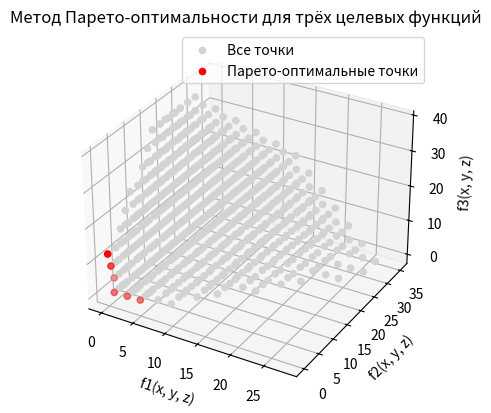

Here is the Python script that generated this plot:
import numpy as np
import matplotlib.pyplot as plt
from mpl_toolkits.mplot3d import Axes3D

# Определим три целевые функции
def f1(x, y, z):
    return 2*x + y - 3*z

def f2(x, y, z):
    return x + 3*y - 2*z

def f3(x, y, z):
    return -x + 2*y + 4*z

# Сгенерируем точки в диапазоне
x_values = np.linspace(0, 40, 50)
y_values = np.linspace(0, 40, 50)
z_values = np.linspace(0, 40, 50)

# Создаем массив для хранения всех точек
points = []

for x in x_values:
    for y in y_values:
        for z in z_values:
            if x + 3*y + 2*z >= 1 and 2*x - y + z <= 16 and x + 2*y <= 24:
                f1_value = f1(x, y, z)
                f2_value = f2(x, y, z)
                f3_value = f3(x, y, z)
                if f1_value>= 0 and f2_value >= 0 and f3_value >= 0:
                    points.append([f1_value, f2_value, f3_value])

points = np.array(points)

# Функция для нахождения парето-оптимальных точек
def pareto_optimal(points):
    pareto_points = []
    for i, p in enumerate(points):
        if not any(np.all(p2 <= p) and not np.all(p2 == p) for j, p2 in enumerate(points) if i != j):
            pareto_points.append(p)
    return np.array(pareto_points)

# Найдем парето-оптимальные точки
pareto_points = pareto_optimal(points)

# Визуализируем результаты
fig = plt.figure()
ax = fig.add_subplot(111, projection='3d')

# Визуализируем все точки
ax.scatter(points[:, 0], points[:, 1], points[:, 2], color='lightgray', label='Все точки', alpha=1)

# Визуализируем парето-оптимальные точки
ax.scatter(pareto_points[:, 0], pareto_points[:, 1], pareto_points[:, 2], color='red', label='Парето-оптимальные точки')

ax.set_xlabel('f1(x, y, z)')
ax.set_ylabel('f2(x, y, z)')
ax.set_zlabel('f3(x, y, z)')
ax.set_title('Метод Парето-оптимальности для трёх целевых функций')
ax.legend()
plt.show()

print(points)